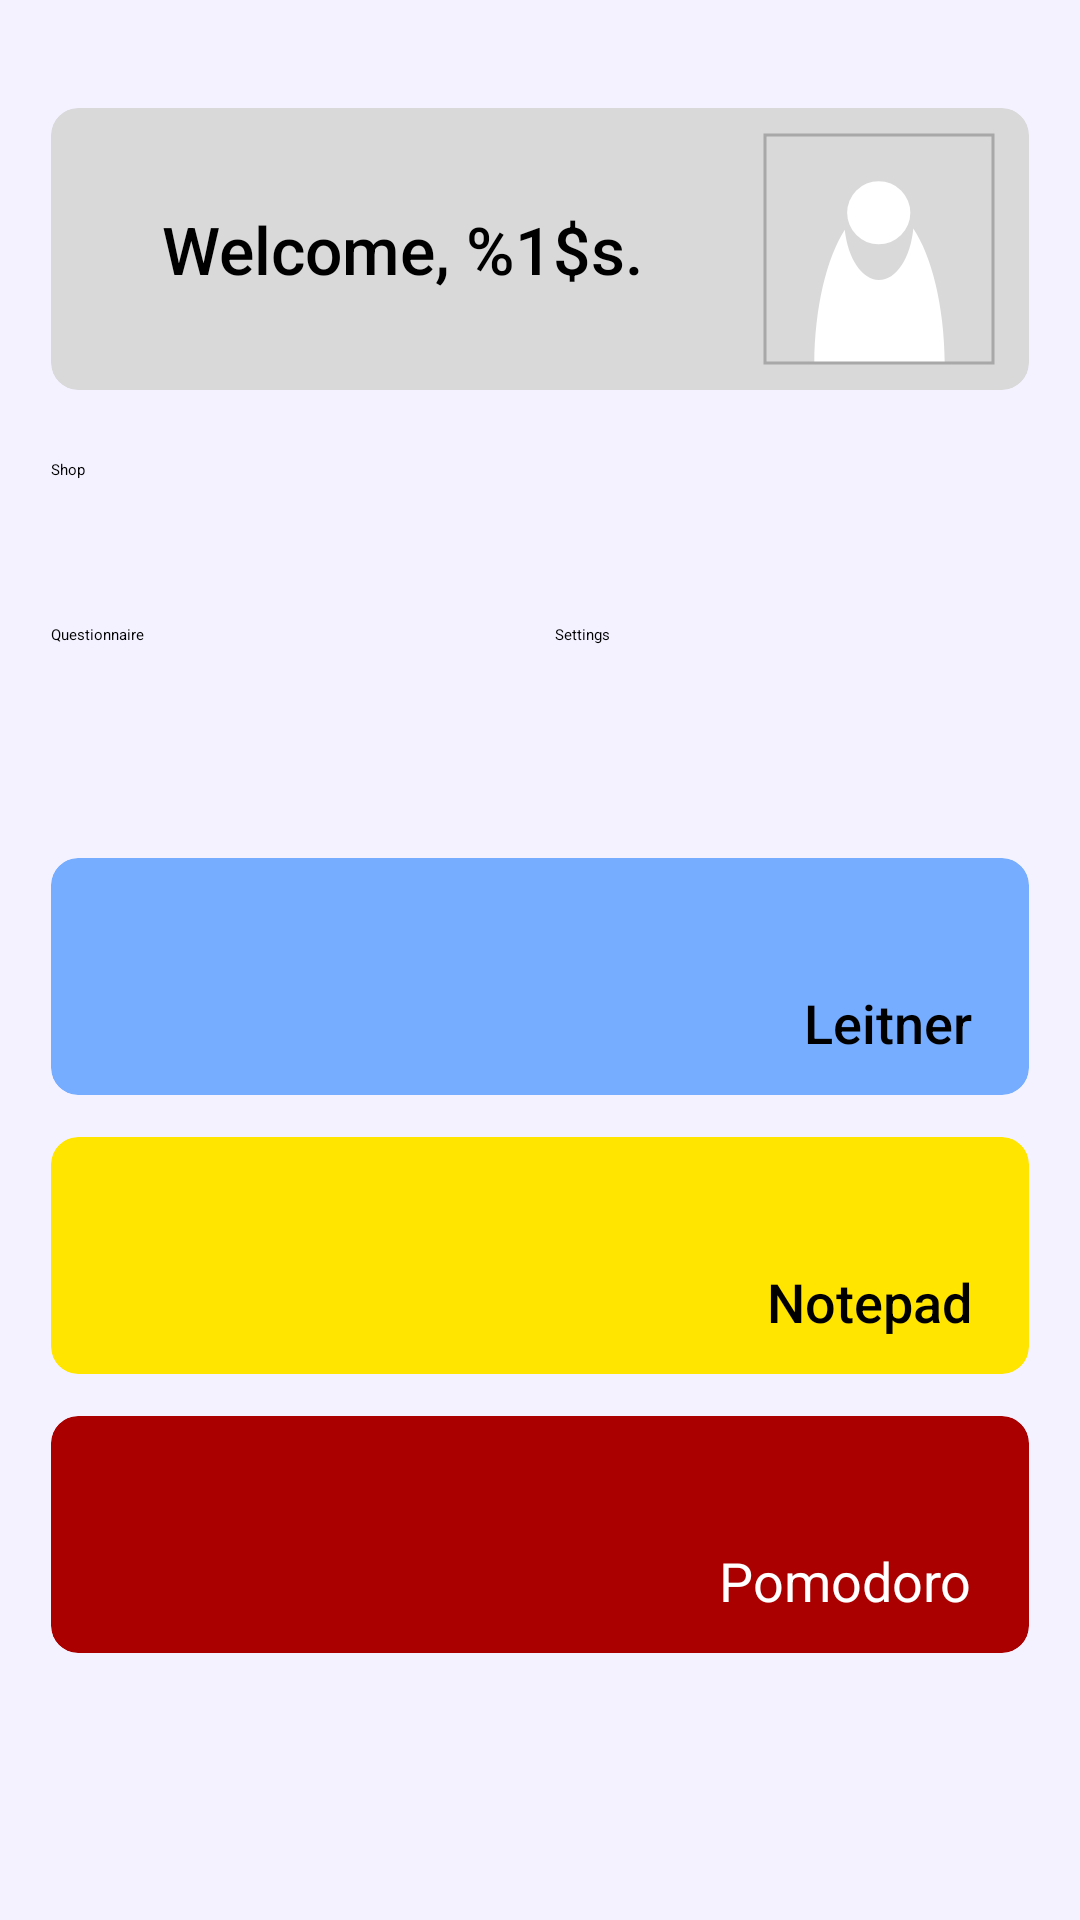

Android layout source for this screen:
<!-- AndroidManifest.xml: activity theme Theme.App.Start -->
<!-- res/layout/activity_main.xml -->
<?xml version="1.0" encoding="utf-8"?>
<androidx.constraintlayout.widget.ConstraintLayout xmlns:android="http://schemas.android.com/apk/res/android"
    xmlns:app="http://schemas.android.com/apk/res-auto"
    xmlns:tools="http://schemas.android.com/tools"
    android:id="@+id/pageLayout"
    android:layout_width="match_parent"
    android:layout_height="match_parent"
    android:background="#F4F2FF"
    android:clipChildren="false"
    tools:context=".MainActivity">

    <androidx.cardview.widget.CardView
        android:id="@+id/profileCard"
        android:layout_width="0dp"
        android:layout_height="94dp"
        android:layout_marginStart="17dp"
        android:layout_marginTop="36dp"
        android:layout_marginEnd="17dp"
        android:clickable="true"
        android:clipChildren="false"
        android:focusable="true"
        android:foreground="?android:attr/selectableItemBackground"
        app:cardBackgroundColor="@color/bilstudy_gray"
        app:cardCornerRadius="9dp"
        app:cardElevation="4dp"
        app:layout_constraintEnd_toEndOf="parent"
        app:layout_constraintStart_toStartOf="parent"
        app:layout_constraintTop_toTopOf="parent">

        <androidx.constraintlayout.widget.ConstraintLayout
            android:id="@+id/profileCardLayout"
            android:layout_width="match_parent"
            android:layout_height="match_parent">

            <TextView
                android:id="@+id/welcomeText"
                android:layout_width="0dp"
                android:layout_height="0dp"
                android:layout_marginEnd="92dp"
                android:fontFamily="sans-serif-medium"
                android:gravity="center"
                android:text="@string/welcome_message"
                android:textSize="22sp"
                app:autoSizeMaxTextSize="22dp"
                app:autoSizeMinTextSize="22dp"
                app:layout_constraintBottom_toBottomOf="parent"
                app:layout_constraintEnd_toEndOf="parent"
                app:layout_constraintStart_toStartOf="parent"
                app:layout_constraintTop_toTopOf="parent" />

            <com.google.android.material.imageview.ShapeableImageView
                android:id="@+id/profileIcon"
                android:layout_width="80dp"
                android:layout_height="80dp"
                android:layout_marginEnd="10dp"
                android:padding="2dp"
                app:layout_constraintBottom_toBottomOf="parent"
                app:layout_constraintEnd_toEndOf="parent"
                app:layout_constraintTop_toTopOf="parent"
                app:shapeAppearance="@style/CircularImage"
                app:srcCompat="@drawable/ic_profile"
                app:strokeColor="#A8A8A8"
                app:strokeWidth="1dp" />
        </androidx.constraintlayout.widget.ConstraintLayout>
    </androidx.cardview.widget.CardView>

    <TableLayout
        android:id="@+id/buttonTable"
        android:layout_width="0dp"
        android:layout_height="110dp"
        android:layout_marginStart="17dp"
        android:layout_marginTop="23dp"
        android:layout_marginEnd="17dp"
        app:layout_constraintEnd_toEndOf="parent"
        app:layout_constraintStart_toStartOf="parent"
        app:layout_constraintTop_toBottomOf="@+id/profileCard">

        <TableRow
            android:layout_width="match_parent"
            android:layout_height="match_parent"
            android:layout_weight="1">

            <Space
                android:layout_width="0dp"
                android:layout_height="wrap_content" />

            <Button
                android:id="@+id/shopButton"
                android:layout_width="0dp"
                android:layout_height="match_parent"
                android:layout_weight="1"
                android:elevation="4dp"
                android:text="@string/shop_button_name"
                android:textAppearance="?android:attr/textAppearance"
                app:cornerRadius="12dp"
                app:icon="@drawable/ic_shop"
                app:iconGravity="start"
                app:iconPadding="?attr/iconPadding" />
        </TableRow>

        <TableRow
            android:layout_width="match_parent"
            android:layout_height="match_parent"
            android:layout_weight="1">

            <Button
                android:id="@+id/questionnaireButton"
                android:layout_width="0dp"
                android:layout_height="match_parent"
                android:layout_weight="1"
                android:elevation="4dp"
                android:text="@string/questionnaire_button_name"
                android:textAppearance="?android:attr/textAppearance"
                app:cornerRadius="12dp"
                app:icon="@drawable/ic_question_mark"
                app:iconPadding="?attr/iconPadding" />

            <Space
                android:layout_width="10dp"
                android:layout_height="wrap_content" />

            <Button
                android:id="@+id/settingsButton"
                android:layout_width="0dp"
                android:layout_height="match_parent"
                android:layout_weight="1"
                android:elevation="4dp"
                android:text="@string/settings_button_name"
                android:textAppearance="?android:attr/textAppearance"
                app:cornerRadius="12dp"
                app:icon="@drawable/ic_settings"
                app:iconPadding="?attr/iconPadding" />
        </TableRow>
    </TableLayout>

    <LinearLayout
        android:id="@+id/bigButtonLayout"
        android:layout_width="0dp"
        android:layout_height="0dp"
        android:layout_marginStart="17dp"
        android:layout_marginTop="23dp"
        android:layout_marginEnd="17dp"
        android:layout_marginBottom="89dp"
        android:orientation="vertical"
        app:layout_constraintBottom_toBottomOf="parent"
        app:layout_constraintEnd_toEndOf="parent"
        app:layout_constraintStart_toStartOf="parent"
        app:layout_constraintTop_toBottomOf="@+id/buttonTable">

        <androidx.cardview.widget.CardView
            android:id="@+id/leitnerCard"
            android:layout_width="match_parent"
            android:layout_height="0dp"
            android:layout_weight="1"
            android:clickable="true"
            android:focusable="true"
            android:foreground="?android:attr/selectableItemBackground"
            app:cardBackgroundColor="@color/leitner_primary"
            app:cardCornerRadius="9dp"
            app:cardElevation="4dp">

            <androidx.constraintlayout.widget.ConstraintLayout
                android:layout_width="match_parent"
                android:layout_height="match_parent"
                android:focusable="auto">

                <TextView
                    android:id="@+id/leitnerCardName"
                    android:layout_width="wrap_content"
                    android:layout_height="wrap_content"
                    android:layout_marginEnd="19dp"
                    android:layout_marginBottom="12dp"
                    android:fontFamily="sans-serif-medium"
                    android:text="@string/leitner_card_name"
                    android:textSize="18sp"
                    app:layout_constraintBottom_toBottomOf="parent"
                    app:layout_constraintEnd_toEndOf="parent" />

            </androidx.constraintlayout.widget.ConstraintLayout>
        </androidx.cardview.widget.CardView>

        <Space
            android:layout_width="wrap_content"
            android:layout_height="14dp" />

        <androidx.cardview.widget.CardView
            android:id="@+id/notepadCard"
            android:layout_width="match_parent"
            android:layout_height="0dp"
            android:layout_weight="1"
            android:clickable="true"
            android:focusable="true"
            android:foreground="?android:attr/selectableItemBackground"
            app:cardBackgroundColor="@color/notepad_primary"
            app:cardCornerRadius="9dp"
            app:cardElevation="4dp">

            <androidx.constraintlayout.widget.ConstraintLayout
                android:layout_width="match_parent"
                android:layout_height="match_parent"
                android:focusable="auto">

                <TextView
                    android:id="@+id/notepadCardText"
                    android:layout_width="wrap_content"
                    android:layout_height="wrap_content"
                    android:layout_marginEnd="19dp"
                    android:layout_marginBottom="12dp"
                    android:fontFamily="sans-serif-medium"
                    android:text="@string/notepad_card_name"
                    android:textSize="18sp"
                    app:layout_constraintBottom_toBottomOf="parent"
                    app:layout_constraintEnd_toEndOf="parent" />
            </androidx.constraintlayout.widget.ConstraintLayout>
        </androidx.cardview.widget.CardView>

        <Space
            android:layout_width="match_parent"
            android:layout_height="14dp" />

        <androidx.cardview.widget.CardView
            android:id="@+id/pomodoroCard"
            android:layout_width="match_parent"
            android:layout_height="0dp"
            android:layout_weight="1"
            android:clickable="true"
            android:focusable="true"
            android:foreground="?android:attr/selectableItemBackground"
            app:cardBackgroundColor="@color/pomodoro_primary"
            app:cardCornerRadius="9dp"
            app:cardElevation="4dp">

            <androidx.constraintlayout.widget.ConstraintLayout
                android:layout_width="match_parent"
                android:layout_height="match_parent"
                android:focusable="auto">

                <TextView
                    android:id="@+id/pomodoroCardName"
                    android:layout_width="wrap_content"
                    android:layout_height="wrap_content"
                    android:layout_marginEnd="19dp"
                    android:layout_marginBottom="12dp"
                    android:text="@string/pomodoro_card_name"
                    android:textColor="@color/white"
                    android:textSize="18sp"
                    app:layout_constraintBottom_toBottomOf="parent"
                    app:layout_constraintEnd_toEndOf="parent" />
            </androidx.constraintlayout.widget.ConstraintLayout>
        </androidx.cardview.widget.CardView>

    </LinearLayout>

</androidx.constraintlayout.widget.ConstraintLayout>
<!-- resources referenced by this layout -->
<resources>
  <color name="bilstudy_gray">#D9D9D9</color>
  <color name="leitner_primary">#76ADFF</color>
  <color name="notepad_primary">#FFE500</color>
  <color name="pomodoro_primary">#AA0000</color>
  <color name="white">#FFFFFFFF</color>
  <!-- drawable ic_profile (drawable) -->
  <vector android:height="100dp" android:viewportHeight="500"
      android:viewportWidth="500" android:width="100dp" xmlns:android="http://schemas.android.com/apk/res/android">
      <path android:fillColor="#D9D9D9" android:pathData="M0.0,0.0 L500.0,0.0 L500.0,500.0 L0.0,500.0"/>
      <path android:fillColor="#FFFFFF" android:pathData="M174.93,207.98C181.64,270.65 212.67,318.03 249.93,318.03C287.8,318.03 319.23,269.08 325.23,204.89C365.71,265.79 393.02,375.05 394.09,500.3L108.09,500.3C109.14,377.14 135.57,269.45 174.93,207.98Z"/>
      <path android:fillColor="#FFFFFF" android:pathData="M180.11,170.55a69.3,69.3 0,1 0,138.61 0a69.3,69.3 0,1 0,-138.61 0z"/>
  </vector>
  <string name="leitner_card_name" translatable="false">Leitner</string>
  <string name="notepad_card_name">Notepad</string>
  <string name="pomodoro_card_name" translatable="false">Pomodoro</string>
  <string name="questionnaire_button_name">Questionnaire</string>
  <string name="settings_button_name">Settings</string>
  <string name="shop_button_name">Shop</string>
  <string name="welcome_message">Welcome, %1$s.</string>
  <style name="Theme.App.Start" parent="Theme.SplashScreen">
          <item name="windowSplashScreenBackground">#51B6FF</item>
          <item name="windowSplashScreenAnimatedIcon">@mipmap/bslogo_round</item>
          <item name="windowSplashScreenAnimationDuration">1000</item>
          <item name="postSplashScreenTheme">@style/Theme.BilStudy.Main</item>
      </style>
  <style name="Theme.BilStudy.Main" parent="Theme.MaterialComponents.DayNight.NoActionBar">
          <item name="colorPrimary">@color/bilstudy_gray</item>
          <item name="colorPrimaryVariant">@color/purple_700</item>
          <item name="colorAccent">@color/bilstudy_gray</item>
          <item name="colorOnPrimary">@color/black</item>
          <item name="colorSecondary">@color/teal_200</item>
          <item name="colorSecondaryVariant">@color/teal_700</item>
          <item name="colorOnSecondary">@color/black</item>
          <item name="android:statusBarColor">?attr/colorPrimaryVariant</item>
          <item name="android:textColor">@color/black</item>
          <item name="android:textAppearance">@style/Theme.BilStudy.Main.TextAppearance</item>
          <item name="iconPadding">0dp</item>
          <item name="cornerRadius">9dp</item>
      </style>
  <color name="purple_700">#FF3700B3</color>
  <color name="black">#FF000000</color>
  <color name="teal_200">#FF03DAC5</color>
  <color name="teal_700">#FF018786</color>
  <style name="Theme.BilStudy.Main.TextAppearance">
          <item name="android:fontFamily">sans-serif-medium</item>
          <item name="android:textSize">16sp</item>
          <item name="android:gravity">center</item>
      </style>
</resources>
